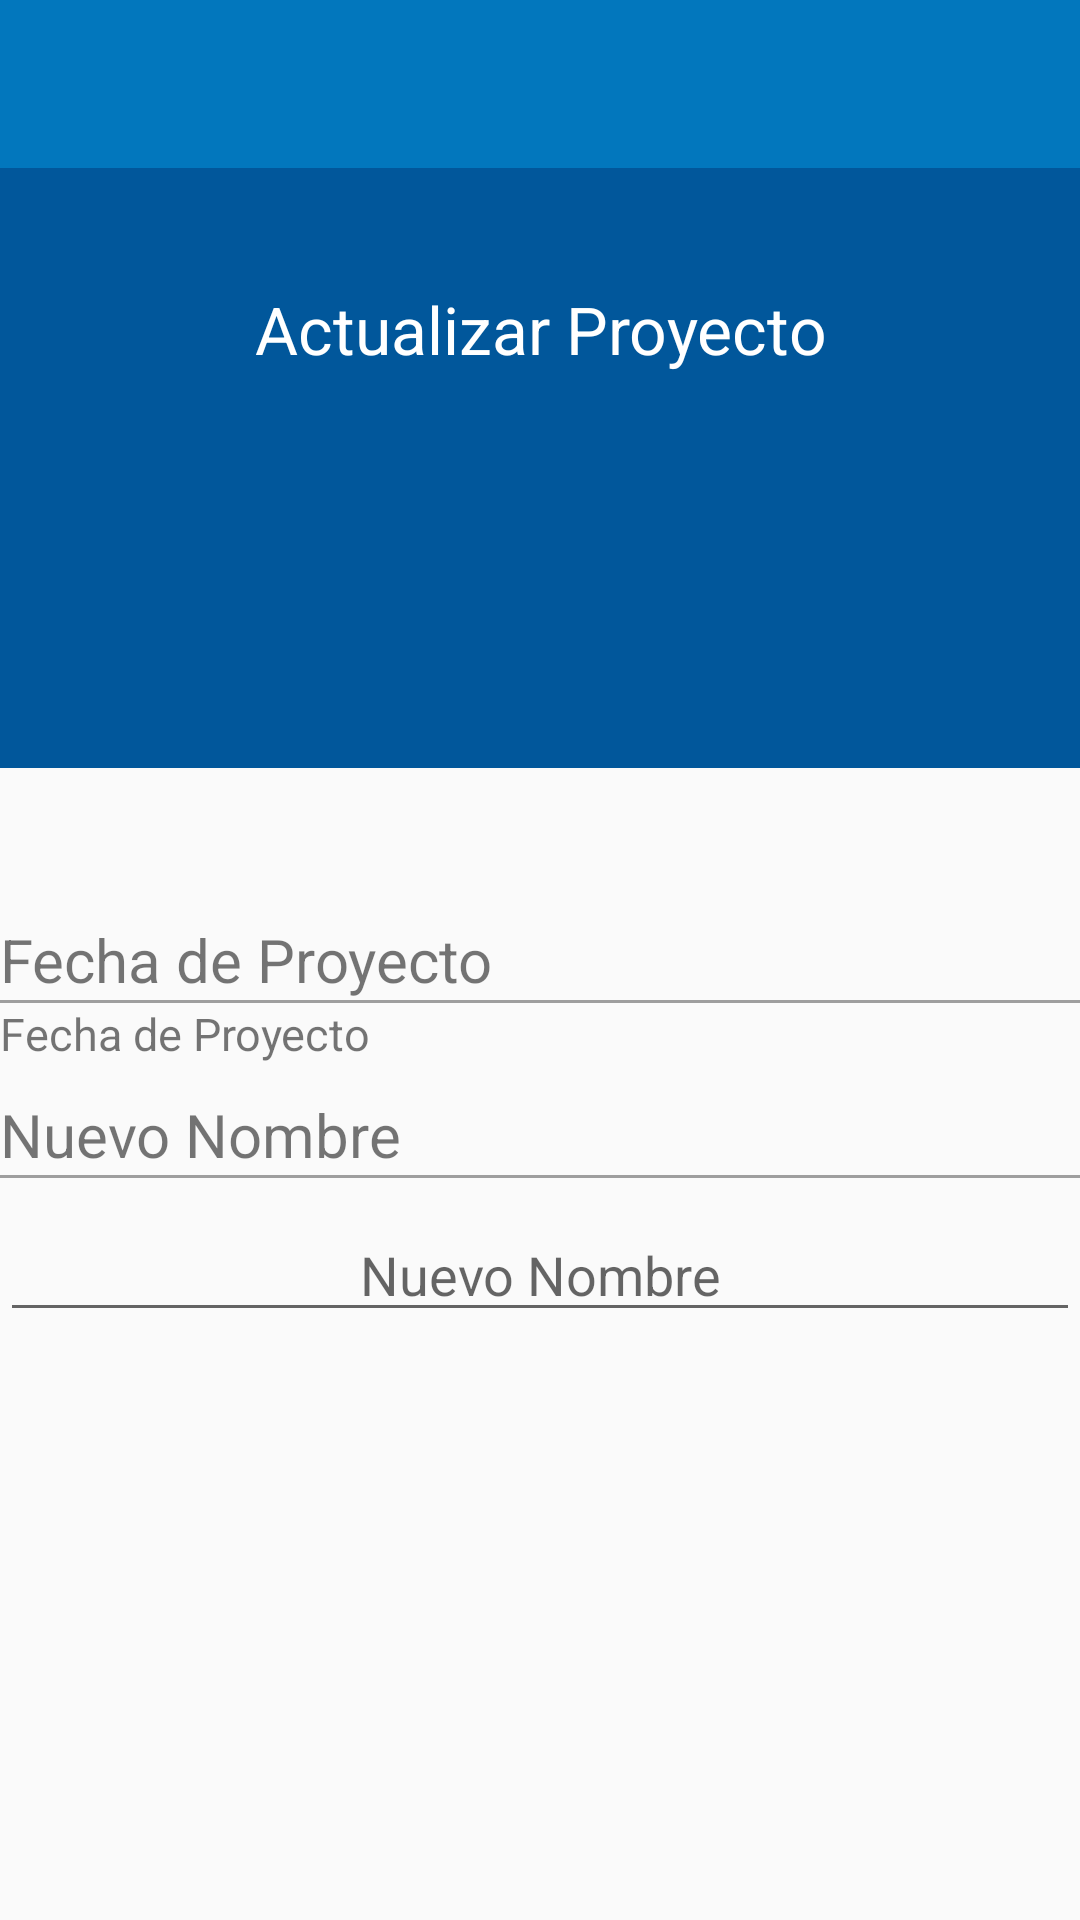

Android layout source for this screen:
<!-- AndroidManifest.xml: application theme AppTheme -->
<!-- res/layout/activity_edit_proyect.xml -->
<RelativeLayout xmlns:android="http://schemas.android.com/apk/res/android"
    xmlns:tools="http://schemas.android.com/tools" android:layout_width="match_parent"
    android:layout_height="match_parent"
    tools:context="org.halley.md.hallscrum.Activity.Update.EditProyectActivity">

    <include
        android:id="@+id/toolbar"
        layout="@layout/app_bar" />

    <RelativeLayout
        android:layout_width="match_parent"
        android:layout_height="200dp"
        android:background="@color/colorPrimaryDark"
        android:id="@+id/relativeLayout"
        android:layout_below="@+id/toolbar"
        android:layout_alignParentLeft="true"
        android:layout_alignParentStart="true">

        <TextView
            android:layout_width="wrap_content"
            android:layout_height="wrap_content"
            android:textAppearance="?android:attr/textAppearanceLarge"
            android:id="@+id/txtEdit"
            android:text="@string/editar_proyecto"
            android:textSize="@dimen/abc_action_bar_progress_bar_size"
            android:textColor="#ffffffff"
            android:gravity="center"
            android:layout_below="@+id/imageView"
            android:layout_alignParentStart="true"
            android:layout_marginTop="39dp"
            android:layout_alignParentEnd="true" />
    </RelativeLayout>

    <EditText
        android:layout_width="match_parent"
        android:layout_height="wrap_content"
        android:id="@+id/txtNewName"
        android:hint="@string/edit_name"
        android:gravity="center_horizontal"
        android:layout_marginTop="10dp"
        android:layout_below="@+id/separator"
        android:layout_alignParentLeft="true"
        android:layout_alignParentStart="true" />

    <TextView
        android:layout_marginTop="10dp"
        android:layout_width="wrap_content"
        android:layout_height="wrap_content"
        android:text="@string/edit_name"
        android:id="@+id/txtNuevoNombre"
        android:textSize="20dp"
        android:layout_below="@+id/txtdate_proyect"
        android:layout_alignParentLeft="true"
        android:layout_alignParentStart="true" />
    <View
        style="@style/Divider"
        android:id="@+id/separator"
        android:layout_below="@+id/txtNuevoNombre"
        />

    <TextView
        android:layout_width="wrap_content"
        android:layout_height="wrap_content"
        android:text="@string/date_proyect"
        android:id="@+id/txvdateproyect"
        android:textSize="20dp"
        android:layout_centerVertical="true"
        android:layout_alignParentLeft="true"
        android:layout_alignParentStart="true" />

    <View
        style="@style/Divider"
        android:id="@+id/separator2"
        android:layout_below="@+id/txvdateproyect"
        />

    <TextView
        android:layout_width="wrap_content"
        android:layout_height="wrap_content"
        android:text="@string/date_proyect"
        android:id="@+id/txtdate_proyect"
        android:textSize="15dp"
        android:layout_below="@+id/separator2"
        android:layout_alignParentLeft="true"
        android:layout_alignParentStart="true" />


</RelativeLayout>
<!-- res/layout/app_bar.xml (included above) -->
<?xml version="1.0" encoding="utf-8"?>
<android.support.v7.widget.Toolbar xmlns:android="http://schemas.android.com/apk/res/android"
    xmlns:local="http://schemas.android.com/apk/res-auto"
    android:layout_width="match_parent"
    android:layout_height="wrap_content"
    android:background="?attr/colorPrimary"
    local:theme="@style/ThemeOverlay.AppCompat.Dark.ActionBar"

    >
    
</android.support.v7.widget.Toolbar>
<!-- resources referenced by this layout -->
<resources>
  <color name="colorPrimaryDark">#01579B</color>
  <string name="date_proyect">Fecha de Proyecto</string>
  <string name="edit_name">Nuevo Nombre</string>
  <string name="editar_proyecto">Actualizar Proyecto</string>
  <style name="Divider">
  
          <item name="android:layout_width">fill_parent</item>
          <item name="android:layout_height">1dp</item>
          <item name="android:background">@color/darker_gray</item>
      </style>
  <style name="AppTheme" parent="AppTheme.Base">
  
  </style>
  <color name="darker_gray">#9E9E9E</color>
  <style name="AppTheme.Base" parent="Theme.AppCompat.Light.NoActionBar">
      
      <item name="android:windowNoTitle">true</item>
      <item name="colorControlHighlight">@color/colorHighlight</item>
      <item name="windowActionBar">false</item>
      <item name="colorPrimary">@color/colorPrimary</item>
      <item name="colorPrimaryDark">@color/colorPrimaryDark</item>
      <item name="colorAccent">@color/colorAccent</item>
  
  </style>
  <color name="colorHighlight">#01579B</color>
  <color name="colorPrimary">#0277BD</color>
  <color name="colorAccent">#FF80AB</color>
</resources>
